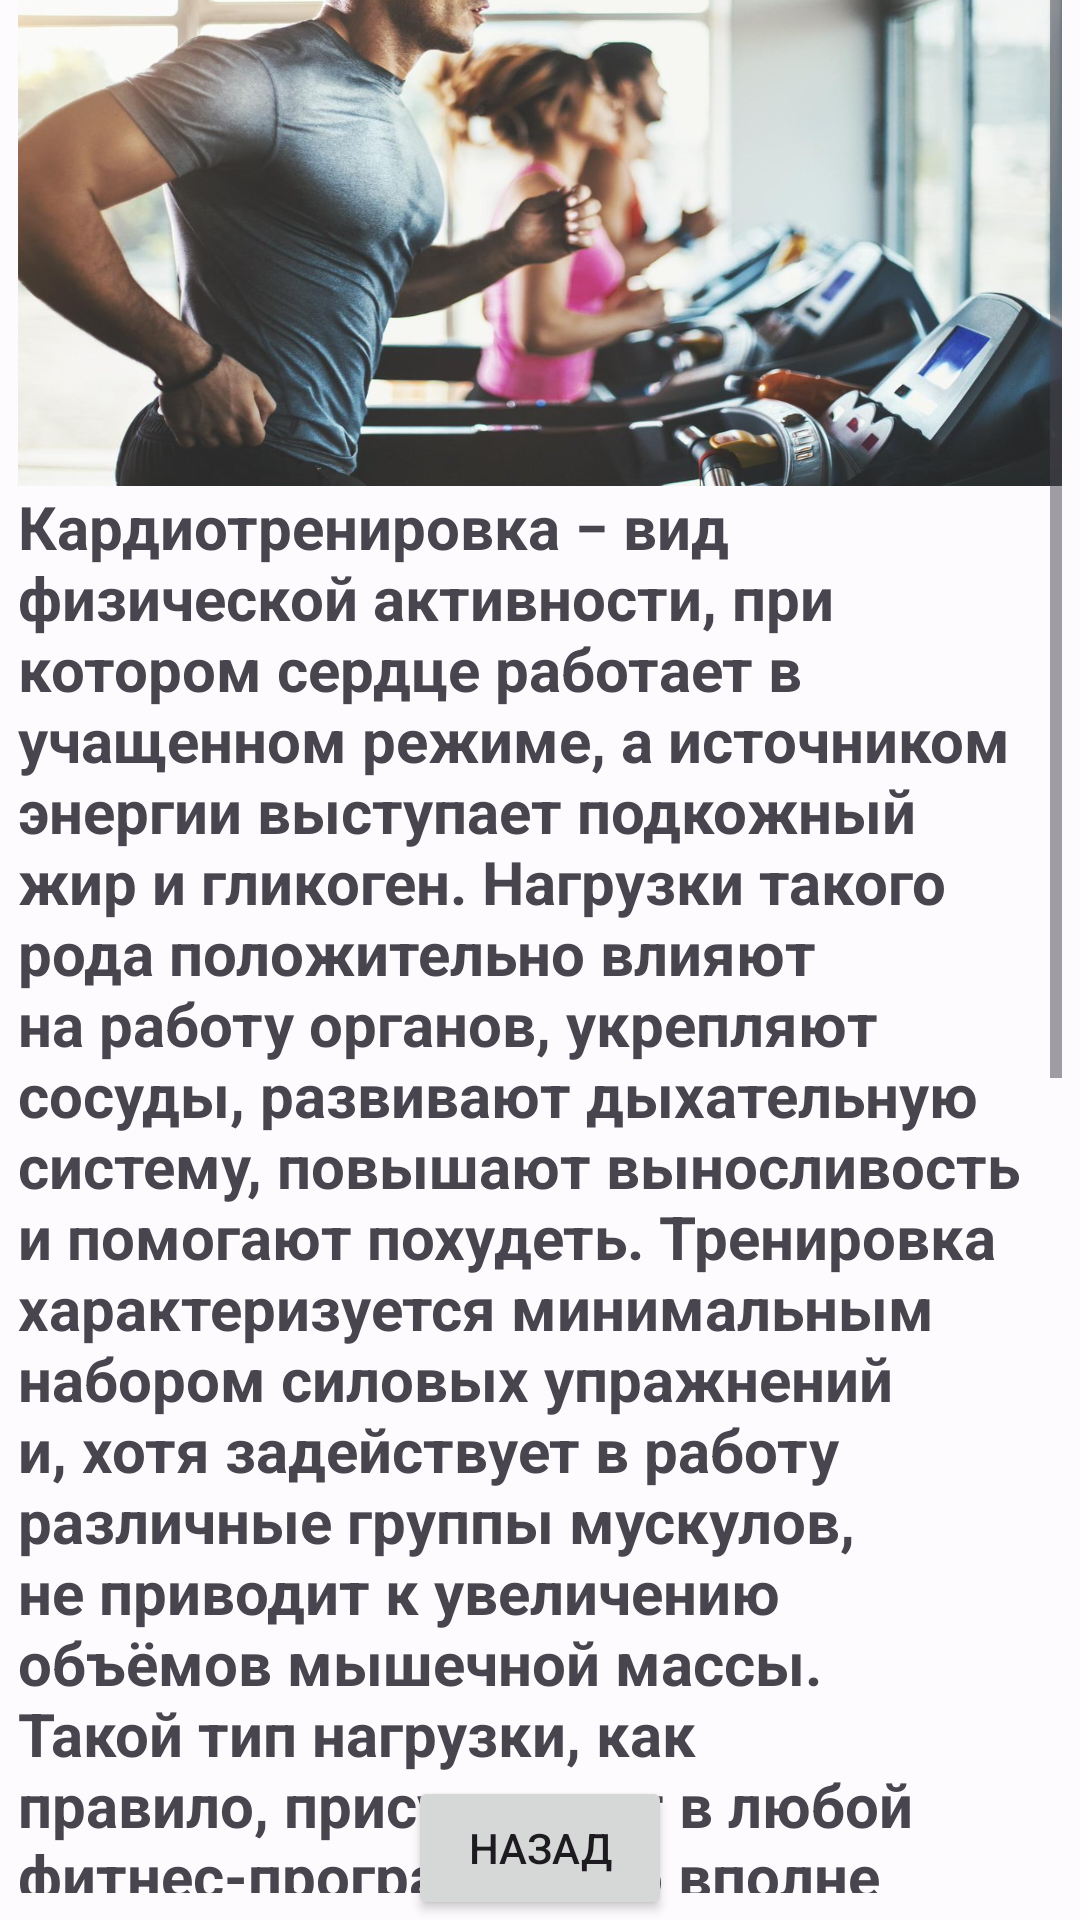

The Android layout XML behind this screen, and the referenced resources:
<!-- AndroidManifest.xml: application theme Theme.FitnesApp -->
<!-- res/layout/activity_cardio.xml -->
<?xml version="1.0" encoding="utf-8"?>
<androidx.constraintlayout.widget.ConstraintLayout xmlns:android="http://schemas.android.com/apk/res/android"
    xmlns:app="http://schemas.android.com/apk/res-auto"
    xmlns:tools="http://schemas.android.com/tools"
    android:layout_width="match_parent"
    android:layout_height="match_parent"
    tools:context=".Cardio">

    <ScrollView
        android:id="@+id/scrollView2"
        android:layout_width="348dp"
        android:layout_height="669dp"
        app:layout_constraintBottom_toTopOf="@+id/button4"
        app:layout_constraintEnd_toEndOf="parent"
        app:layout_constraintStart_toStartOf="parent"
        app:layout_constraintTop_toTopOf="parent">

        <LinearLayout
            android:layout_width="match_parent"
            android:layout_height="wrap_content"
            android:orientation="vertical">

            <ImageView
                android:layout_width="match_parent"
                android:layout_height="200dp"
                android:src="@drawable/cardiofitnes"
                android:scaleType="fitXY"/>

            <TextView
                android:id="@+id/textView8"
                android:layout_width="match_parent"
                android:layout_height="match_parent"
                android:text="@string/vid2"
                android:textAlignment="viewStart"
                android:textSize="20dp"
                android:textStyle="bold" />


        </LinearLayout>
    </ScrollView>
    <Button
        android:id="@+id/button4"
        android:layout_width="wrap_content"
        android:layout_height="wrap_content"
        android:onClick="back2"
        android:text="Назад"
        app:layout_constraintBottom_toBottomOf="parent"
        app:layout_constraintEnd_toEndOf="parent"
        app:layout_constraintStart_toStartOf="parent" />

</androidx.constraintlayout.widget.ConstraintLayout>
<!-- resources referenced by this layout -->
<resources>
  <string name="vid2">Кардиотренировка − вид физической активности, при котором сердце работает в учащенном режиме, а источником энергии выступает подкожный жир и гликоген. Нагрузки такого рода положительно влияют на работу органов, укрепляют сосуды, развивают дыхательную систему, повышают выносливость и помогают похудеть.
          Тренировка характеризуется минимальным набором силовых упражнений и, хотя задействует в работу различные группы мускулов, не приводит к увеличению объёмов мышечной массы. Такой тип нагрузки, как правило, присутствует в любой фитнес-программе, но вполне подходит и для занятий дома. При этом необходимым условием эффективности выступают повышенные значения пульса.
          Упражнения разгоняют сердечную мышцу до нужного числа сокращений, при которых организм активизирует метаболизм и биохимические процессы. Сохранение частоты пульса в заданных пределах в течение 30-60 мин обеспечивает качественный результат тренировки, однако превышение указанных границ уже несёт опасность для здоровья. Поэтому во время занятия необходим постоянный контроль за состоянием вышеуказанных параметров.</string>
  <style name="Theme.FitnesApp" parent="Base.Theme.FitnesApp" />
  <color name="md_theme_light_primary">#325CAC</color>
  <color name="md_theme_light_onPrimary">#FFFFFF</color>
  <color name="md_theme_light_primaryContainer">#D9E2FF</color>
  <color name="md_theme_light_onPrimaryContainer">#001944</color>
  <color name="md_theme_light_secondary">#2C6C1C</color>
  <color name="md_theme_light_onSecondary">#FFFFFF</color>
  <color name="md_theme_light_secondaryContainer">#ADF594</color>
  <color name="md_theme_light_onSecondaryContainer">#022100</color>
  <color name="md_theme_light_tertiary">#6A33E7</color>
  <color name="md_theme_light_onTertiary">#FFFFFF</color>
  <color name="md_theme_light_tertiaryContainer">#E8DDFF</color>
  <color name="md_theme_light_onTertiaryContainer">#21005E</color>
  <color name="md_theme_light_error">#BA1A1A</color>
  <color name="md_theme_light_errorContainer">#FFDAD6</color>
  <color name="md_theme_light_onError">#FFFFFF</color>
  <color name="md_theme_light_onErrorContainer">#410002</color>
  <color name="md_theme_light_background">#FEFBFF</color>
  <color name="md_theme_light_onBackground">#001849</color>
  <color name="md_theme_light_surface">#FEFBFF</color>
  <color name="md_theme_light_onSurface">#001849</color>
  <color name="md_theme_light_surfaceVariant">#E1E2EC</color>
  <color name="md_theme_light_onSurfaceVariant">#44464F</color>
  <color name="md_theme_light_outline">#757780</color>
  <color name="md_theme_light_inverseOnSurface">#EEF0FF</color>
  <color name="md_theme_light_inverseSurface">#002B75</color>
  <color name="md_theme_light_inversePrimary">#AFC6FF</color>
</resources>
